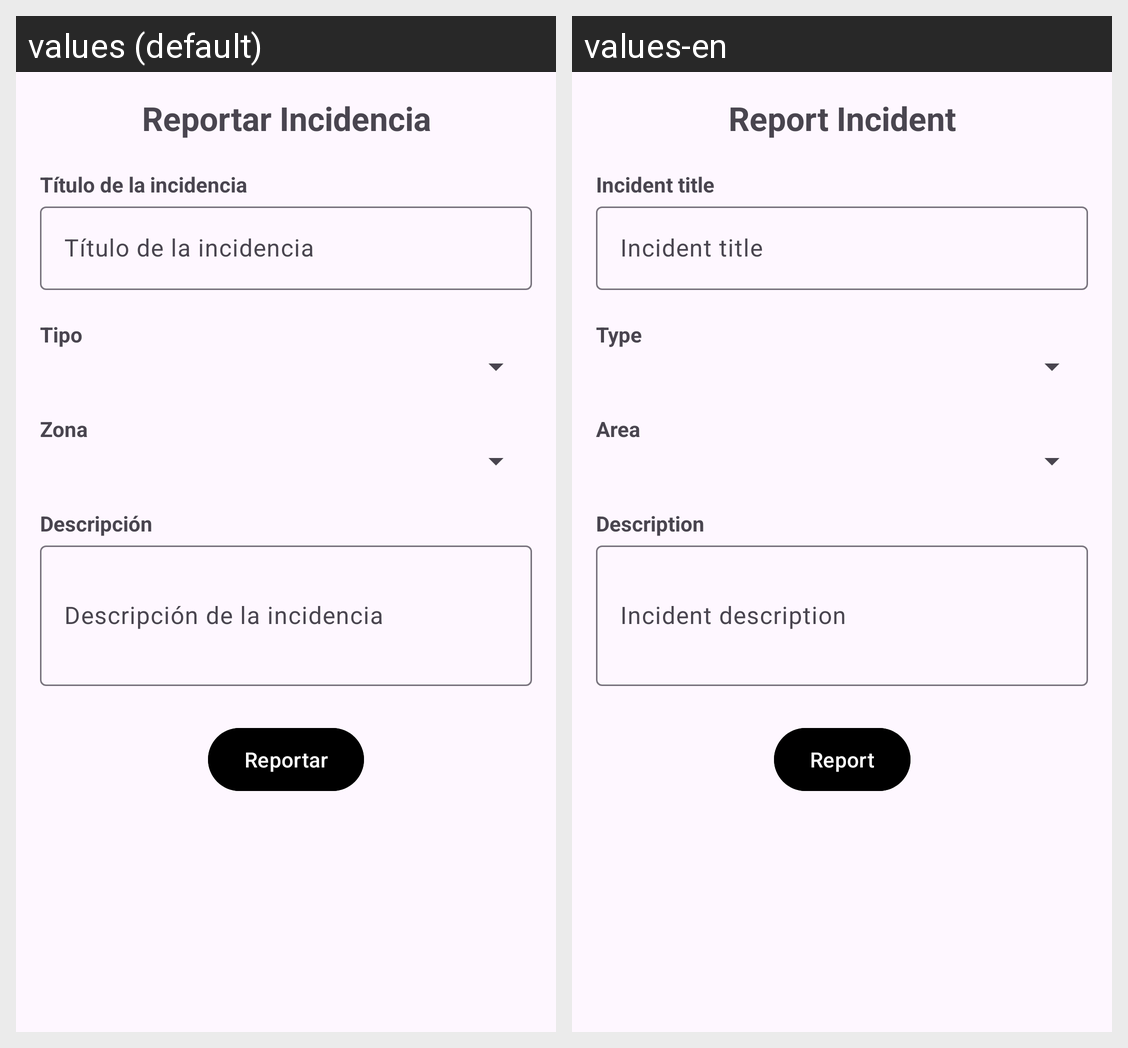

Strings drawn on this Android screen and how each of the app's shown locales translates them:
Android screen res/layout/fragment_formulario_incidencias.xml rendered under 2 locales, left to right: values (default), values-en. Device: Nexus 5 (rendered at 1080×1920; each locale shown at half size, 540×960, under a caption strip naming it); theme Theme.SimaGrow.
Strings drawn on this screen, with the default value and each locale's value (text and hints the layout hard-codes, and strings that could not be matched under every locale, appear in the picture but are not listed):

reportar_incidencia
  values: Reportar Incidencia
  values-en: Report Incident

t_tulo_de_la_incidenciaFormulario
  values: Título de la incidencia
  values-en: Incident title

t_tulo_de_la_incidencia
  values: Título de la incidencia
  values-en: Incident title

tipo
  values: Tipo
  values-en: Type

zona
  values: Zona
  values-en: Area

descripci_nFormularioIncidencias
  values: Descripción
  values-en: Description

descripci_n_de_la_incidencia
  values: Descripción de la incidencia
  values-en: Incident description

reportar
  values: Reportar
  values-en: Report
